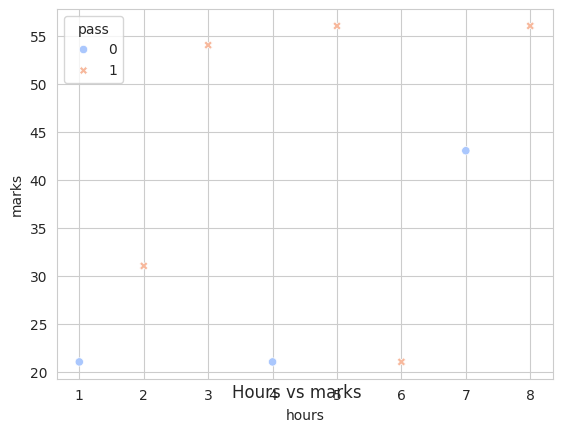

This chart was generated by the following Python code:
import seaborn as sns 
import pandas as pd 
import numpy as np
import matplotlib.pyplot as plt  
data={
    'hours':[1,2,3,4,5,6,7,8],
    'marks':[21,31,54,21,56,21,43,56],
    'pass':[0,1,1,0,1,1,0,1]
}
df=pd.DataFrame(data)
sns.set_style('whitegrid')
sns.scatterplot(x='hours',y='marks',hue='pass',style='pass',data=df,palette='coolwarm')
plt.suptitle('Hours vs marks',y=0.1)
plt.show()

